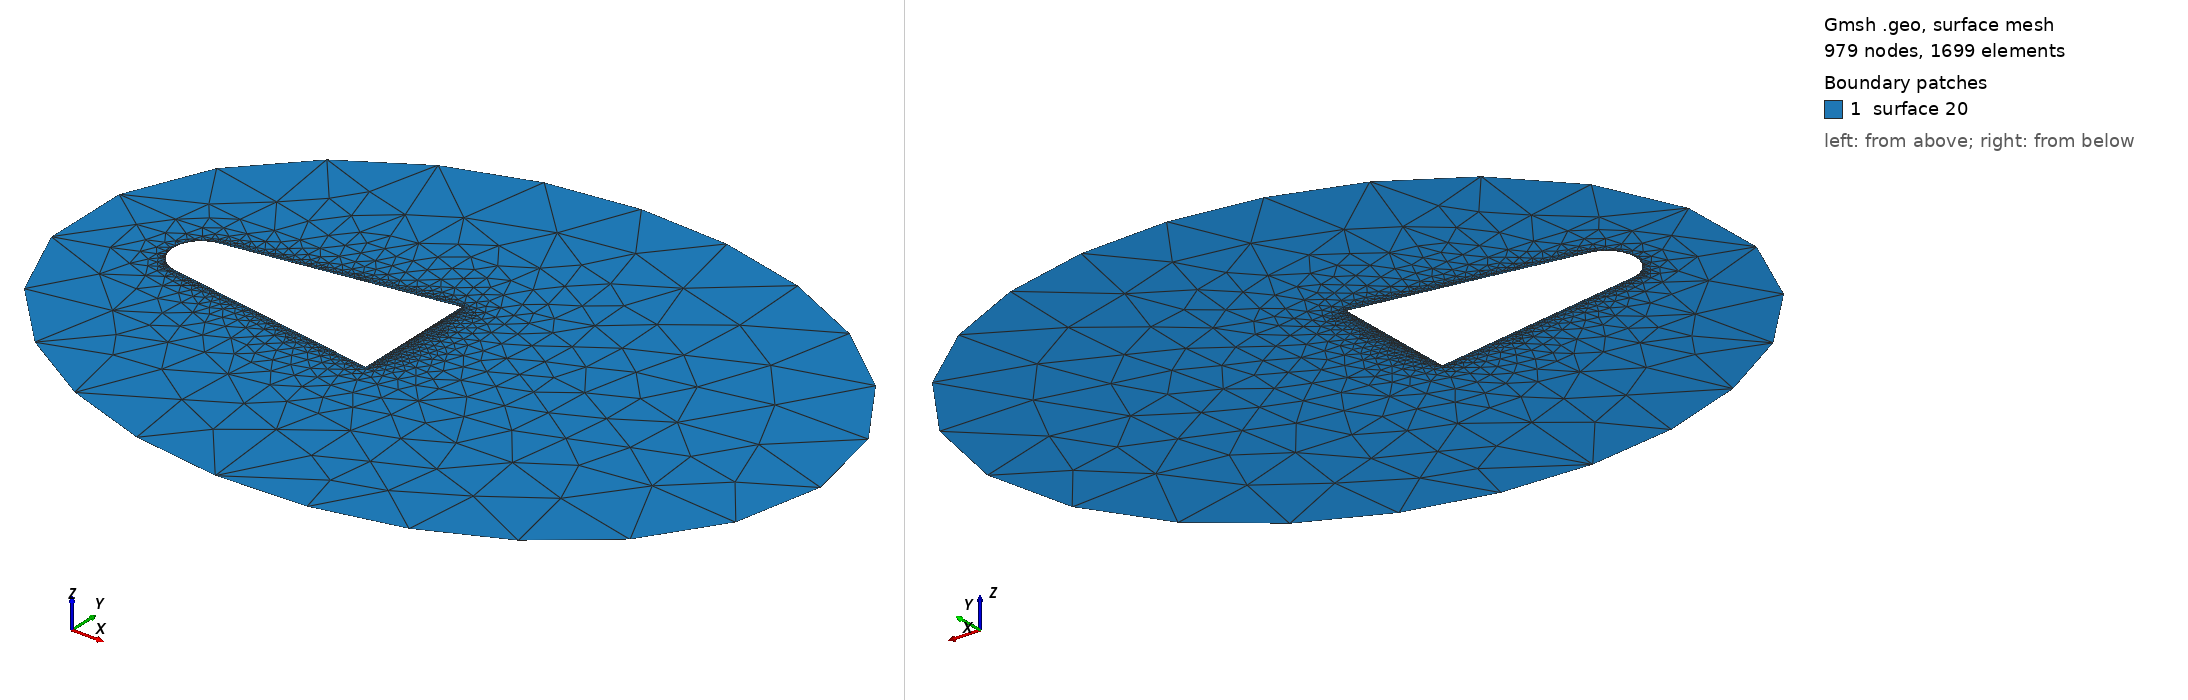

Gmsh geometry script, surface-meshed: 979 nodes, 1699 surface elements. Boundary patches (legend numbers): 1 surface 20. Left view from above one corner, right view from below the opposite corner. The script declares no physical surfaces, so the legend lists its geometric surfaces.

=== RAMCII.geo (drawn) ===
Merge "RAMCII_2D.brep";
SetFactory("OpenCASCADE");
//+
Ellipse(20) = {1.5, 0, 0, 2.0, 1.5, 0, 2*Pi};
Line Loop (20) = {20};
Plane Surface (20) = {20};
//
BooleanDifference{ Surface{20}; Delete; }{ Surface{1}; Delete; }
//
//
//////////////////////////////////
//		Mesh		//
//////////////////////////////////
//
Transfinite Curve {1,2,3,4} = 60;
Mesh.MeshSizeMax = 0.1;
//
// The default "Frontal-Delauney" (6) leads to the highest mesh quality
// while the "Delaunay" algorithm (5) handles complex mesh sizes.
Mesh.Algorithm = 6 ;

Also in the case, not shown: RAMCII_2D.brep (merged mesh/CAD file).
